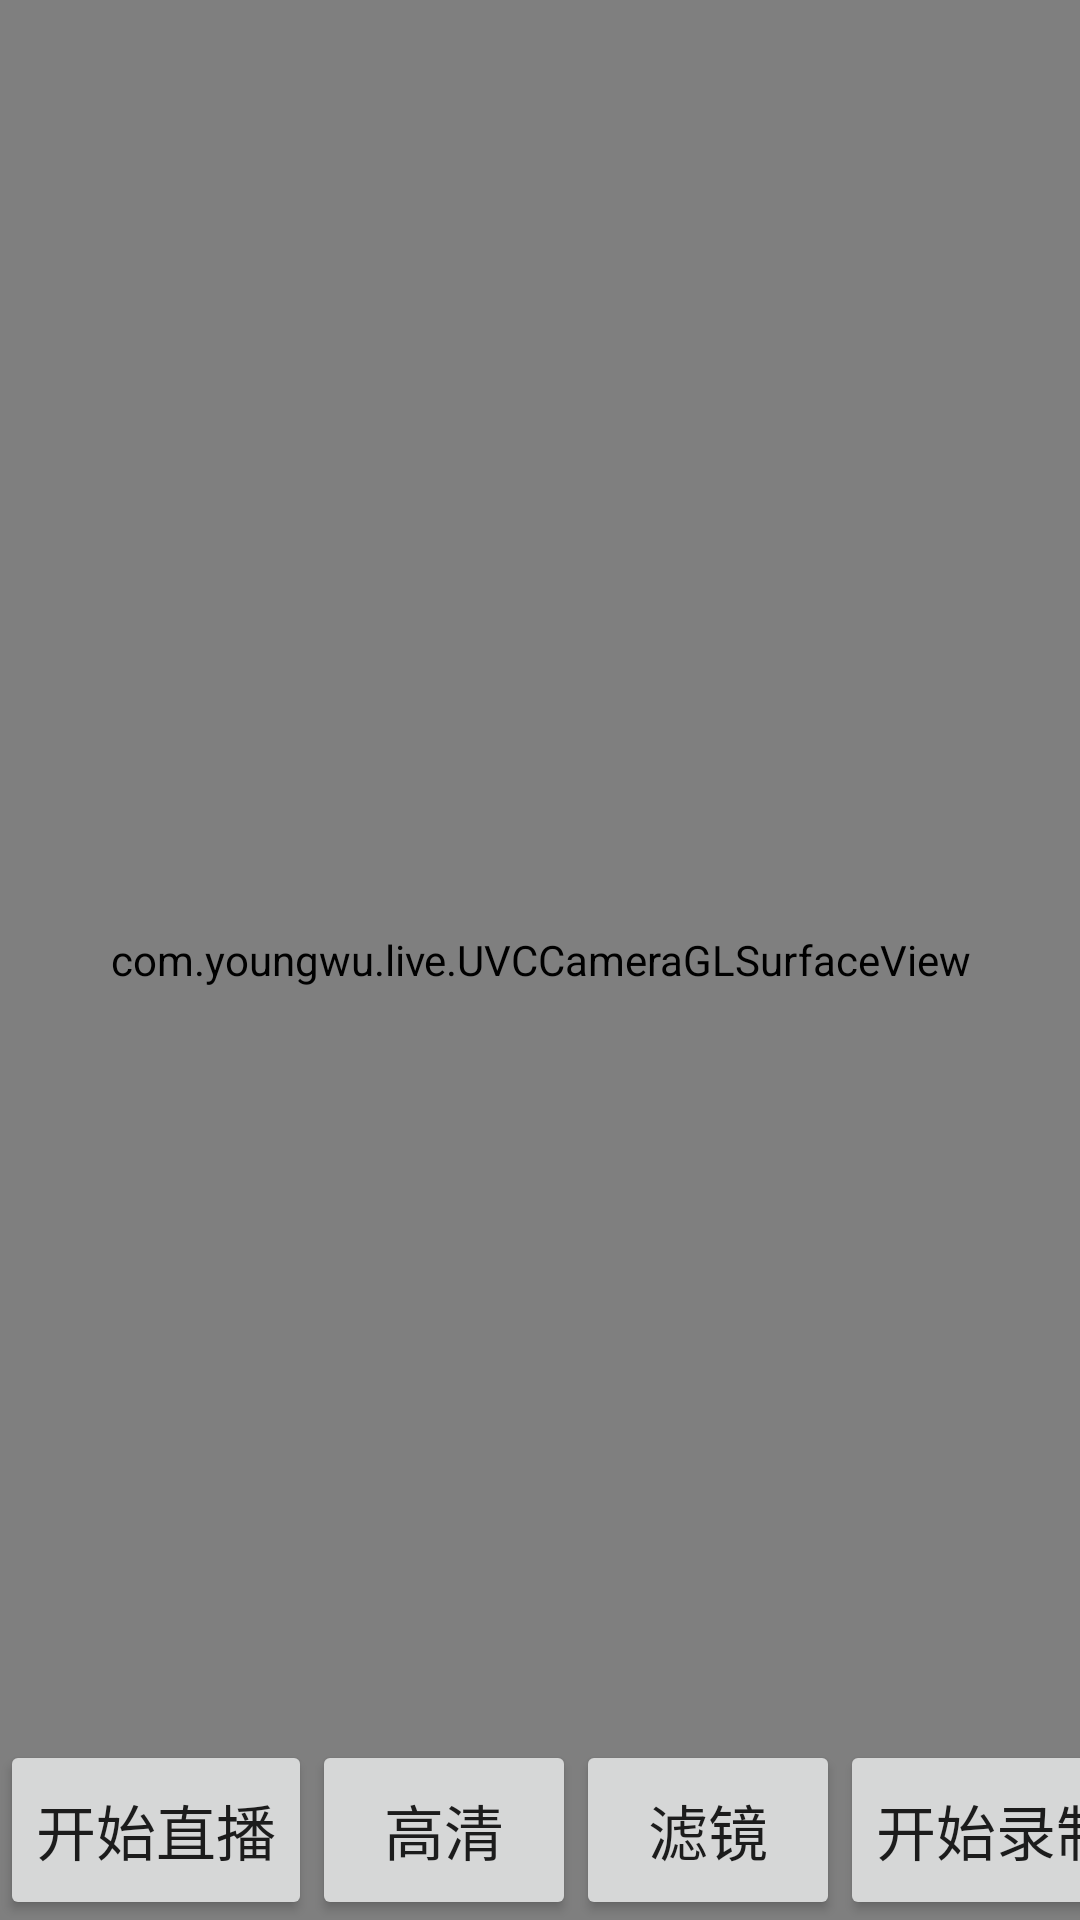

Reconstruct the res/layout file that produces this screen, plus the resources it refers to.
<!-- AndroidManifest.xml: application theme Theme.RTMPLive -->
<!-- res/layout/activity_external_camera_live.xml -->
<?xml version="1.0" encoding="utf-8"?>
<FrameLayout xmlns:android="http://schemas.android.com/apk/res/android"
    android:layout_width="match_parent"
    android:layout_height="match_parent">

    <com.youngwu.live.UVCCameraGLSurfaceView
        android:id="@+id/uvcCameraView"
        android:layout_width="match_parent"
        android:layout_height="match_parent" />

    <TextView
        android:id="@+id/tv_info"
        android:layout_width="wrap_content"
        android:layout_height="wrap_content"
        android:layout_margin="10dp"
        android:textColor="#ff0000"
        android:textSize="16sp" />

    <LinearLayout
        android:layout_width="match_parent"
        android:layout_height="wrap_content"
        android:layout_gravity="center_horizontal|bottom"
        android:orientation="vertical">

        <LinearLayout
            android:layout_width="match_parent"
            android:layout_height="60dp"
            android:orientation="horizontal">

            <Button
                android:id="@+id/btn_start"
                android:layout_width="wrap_content"
                android:layout_height="60dp"
                android:layout_gravity="center_horizontal"
                android:text="开始直播"
                android:textSize="20sp" />

            <Button
                android:id="@+id/btn_video_hd_mode"
                android:layout_width="wrap_content"
                android:layout_height="match_parent"
                android:text="高清"
                android:textSize="20sp" />

            <Button
                android:id="@+id/btn_magic_filter"
                android:layout_width="wrap_content"
                android:layout_height="match_parent"
                android:text="滤镜"
                android:textSize="20sp" />

            <Button
                android:id="@+id/btn_send_video_only"
                android:layout_width="0dp"
                android:layout_height="match_parent"
                android:layout_weight="1"
                android:text="视频+音频"
                android:textSize="20sp" />
            <Button
                android:id="@+id/btn_soft_encoder"
                android:layout_width="0dp"
                android:layout_height="match_parent"
                android:layout_weight="1"
                android:text="软件解码"
                android:textSize="20sp" />
            <Button
                android:id="@+id/btn_start_record_video"
                android:layout_width="wrap_content"
                android:layout_height="match_parent"
                android:text="开始录制"
                android:textSize="20sp" />

        </LinearLayout>

    </LinearLayout>

    <LinearLayout
        android:id="@+id/ll_choose_definition"
        android:layout_width="match_parent"
        android:layout_height="match_parent"
        android:background="#ccffffff"
        android:gravity="center"
        android:orientation="vertical"
        android:visibility="gone">

        <TextView
            android:layout_width="wrap_content"
            android:layout_height="wrap_content"
            android:layout_marginBottom="10dp"
            android:text="请选择分辨率"
            android:textColor="@android:color/black"
            android:textSize="20sp" />

        <Button
            android:id="@+id/btn_normal_definition"
            android:layout_width="match_parent"
            android:layout_height="60dp"
            android:text="标清"
            android:textSize="20sp" />

        <Button
            android:id="@+id/btn_high_definition"
            android:layout_width="match_parent"
            android:layout_height="60dp"
            android:text="高清"
            android:textSize="20sp" />

        <Button
            android:id="@+id/btn_full_high_definition"
            android:layout_width="match_parent"
            android:layout_height="60dp"
            android:text="全高清"
            android:textSize="20sp" />

        <Button
            android:id="@+id/btn_close_choose_definition"
            android:layout_width="match_parent"
            android:layout_height="60dp"
            android:text="关闭"
            android:textSize="20sp" />

    </LinearLayout>

    <LinearLayout
        android:id="@+id/ll_choose_magic_filter"
        android:layout_width="match_parent"
        android:layout_height="match_parent"
        android:background="#ccffffff"
        android:orientation="vertical"
        android:visibility="gone">

        <TextView
            android:layout_width="wrap_content"
            android:layout_height="wrap_content"
            android:layout_gravity="center_horizontal"
            android:layout_marginBottom="10dp"
            android:text="请选择滤镜"
            android:textColor="@android:color/black"
            android:textSize="20sp" />

        <android.support.v7.widget.RecyclerView
            android:id="@+id/rv_magic_filter_list"
            android:layout_width="match_parent"
            android:layout_height="0dp"
            android:layout_weight="1" />

        <Button
            android:id="@+id/btn_close_choose_magic_filter"
            android:layout_width="match_parent"
            android:layout_height="60dp"
            android:text="关闭"
            android:textSize="20sp" />

    </LinearLayout>

    <LinearLayout
        android:id="@+id/ll_choose_transform_type"
        android:layout_width="match_parent"
        android:layout_height="match_parent"
        android:background="#ccffffff"
        android:gravity="center"
        android:orientation="vertical"
        android:visibility="gone">

        <TextView
            android:layout_width="wrap_content"
            android:layout_height="wrap_content"
            android:layout_marginBottom="10dp"
            android:text="请选择传输类型"
            android:textColor="@android:color/black"
            android:textSize="20sp" />

        <Button
            android:id="@+id/btn_transform_audio"
            android:layout_width="match_parent"
            android:layout_height="60dp"
            android:text="音频"
            android:textSize="20sp" />

        <Button
            android:id="@+id/btn_transform_video"
            android:layout_width="match_parent"
            android:layout_height="60dp"
            android:text="视频"
            android:textSize="20sp" />

        <Button
            android:id="@+id/btn_transform_audio_video"
            android:layout_width="match_parent"
            android:layout_height="60dp"
            android:text="音频+视频"
            android:textSize="20sp" />

        <Button
            android:id="@+id/btn_close_choose_transform_type"
            android:layout_width="match_parent"
            android:layout_height="60dp"
            android:text="关闭"
            android:textSize="20sp" />

    </LinearLayout>

</FrameLayout>
<!-- resources referenced by this layout -->
<resources>
  <style name="Theme.RTMPLive" parent="Theme.MaterialComponents.DayNight.DarkActionBar">
          
          <item name="colorPrimary">@color/purple_500</item>
          <item name="colorPrimaryVariant">@color/purple_700</item>
          <item name="colorOnPrimary">@color/white</item>
          
          <item name="colorSecondary">@color/teal_200</item>
          <item name="colorSecondaryVariant">@color/teal_700</item>
          <item name="colorOnSecondary">@color/black</item>
          
          <item name="android:statusBarColor" tools:targetApi="l">?attr/colorPrimaryVariant</item>
          
      </style>
  <!-- not gathered from this repository: default colours our renderer supplied (Android Studio template values) -->
  <color name="purple_500">#FF6200EE</color>
  <color name="purple_700">#FF3700B3</color>
  <color name="teal_200">#FF03DAC5</color>
  <color name="teal_700">#FF018786</color>
  <color name="black">#FF000000</color>
  <color name="white">#FFFFFFFF</color>
</resources>
